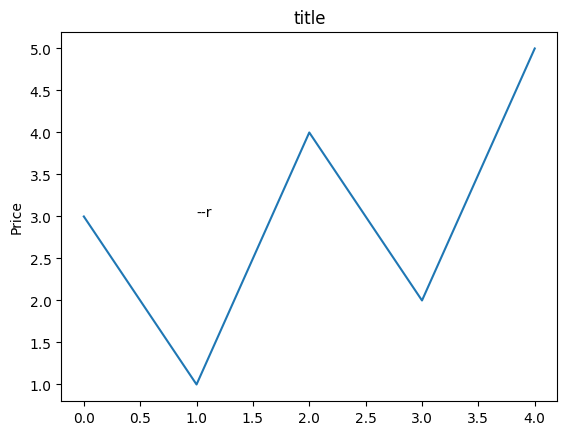

This chart was generated by the following Python code:
#!/usr/bin/env python3
# -*- coding: utf-8 -*-
"""
Created on Sun May 30 11:12:33 2021

@author: zhangjn
"""

import matplotlib.pyplot as plt
import matplotlib

matplotlib.rcParams['font.family'] = 'SimHei'

plt.plot([3, 1, 4, 2, 5])

plt.ylabel('Price')
plt.title('title')
plt.text(1, 3, '--r')

plt.show()




